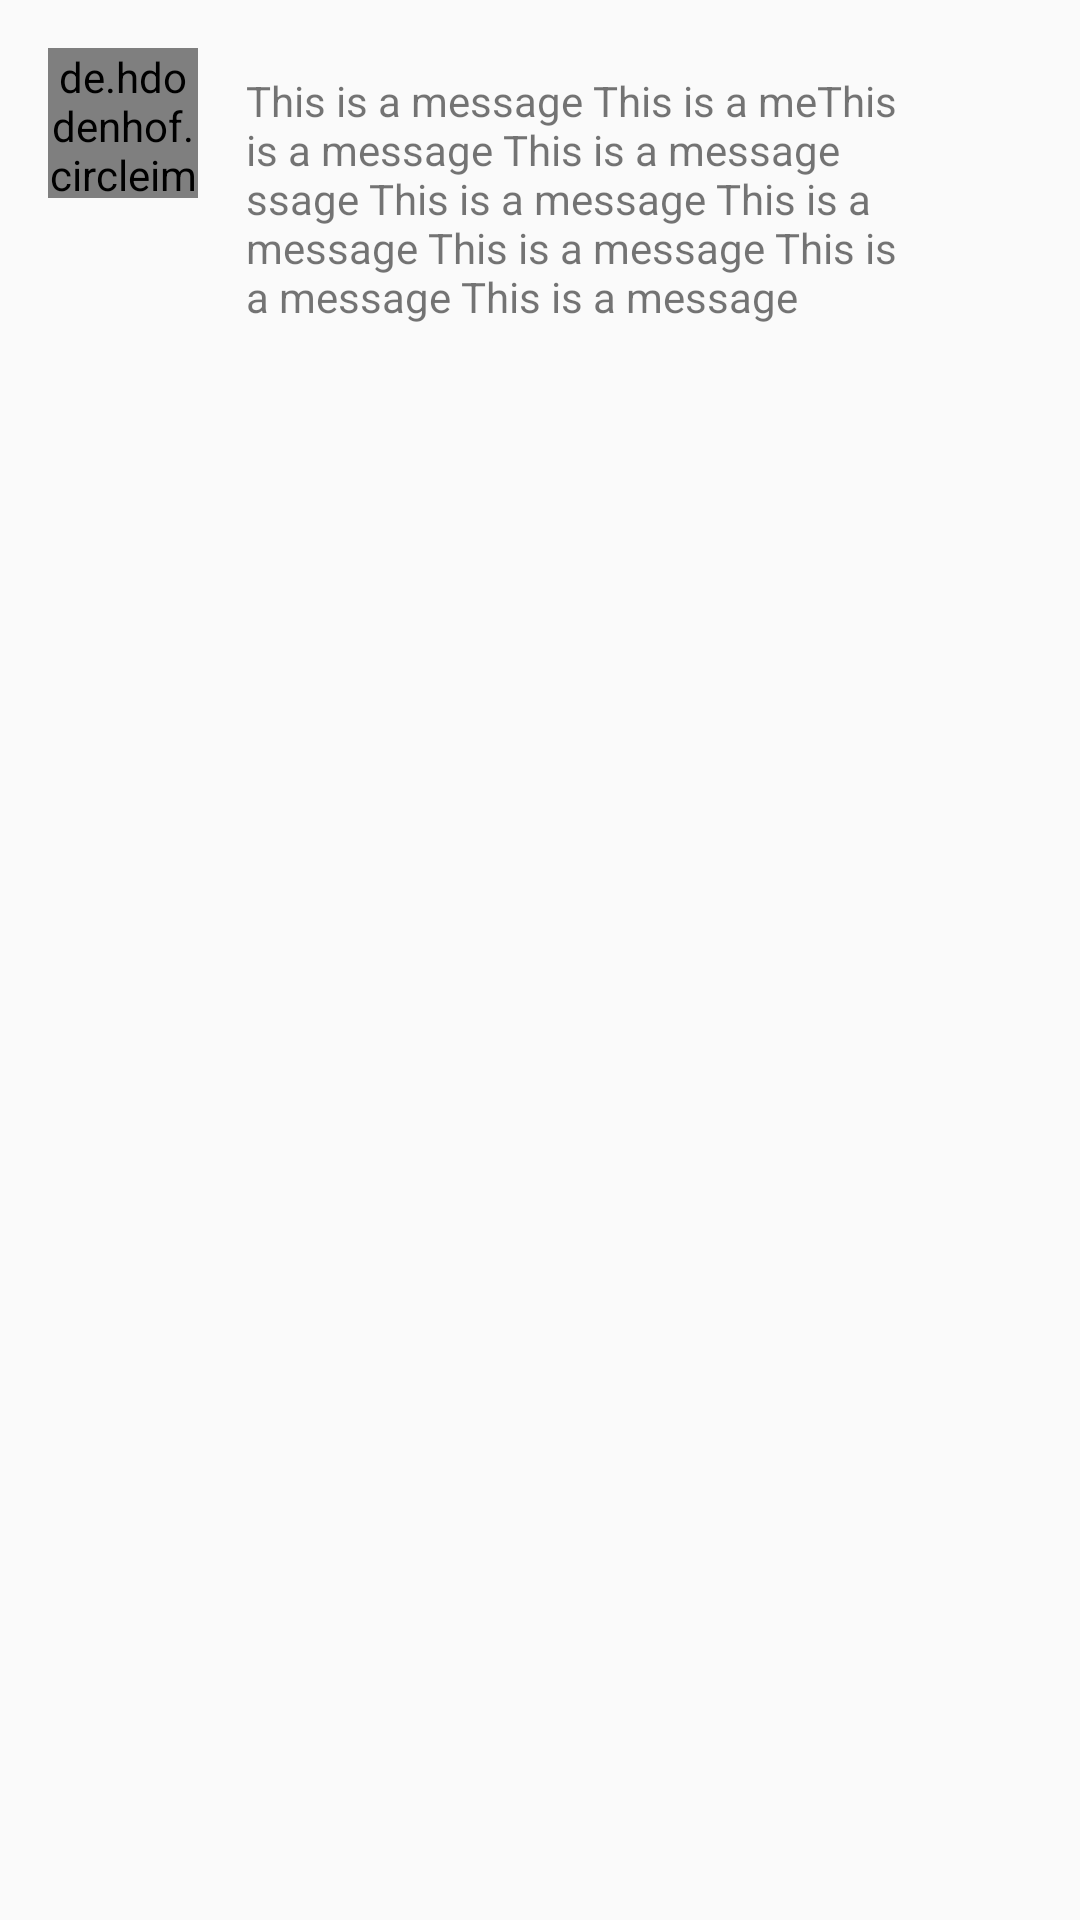

Produce the Android XML layout that renders to this screen, including the resource entries it uses.
<!-- AndroidManifest.xml: application theme AppTheme -->
<!-- res/layout/chat_from_row.xml -->
<?xml version="1.0" encoding="utf-8"?>
<androidx.constraintlayout.widget.ConstraintLayout
    xmlns:android="http://schemas.android.com/apk/res/android"
    xmlns:app="http://schemas.android.com/apk/res-auto"
    android:layout_width="match_parent"
    android:layout_height="wrap_content">

    <de.hdodenhof.circleimageview.CircleImageView
        android:id="@+id/chat_from_profile_image"
        android:layout_width="50dp"
        android:layout_height="50dp"
        android:layout_marginStart="16dp"
        android:layout_marginTop="16dp"
        app:layout_constraintStart_toStartOf="parent"
        app:layout_constraintTop_toTopOf="parent"
        app:srcCompat="@android:drawable/btn_star_big_on" />

    <TextView
        android:id="@+id/chat_from_message_text"
        android:layout_width="wrap_content"
        android:layout_height="wrap_content"
        android:layout_marginStart="8dp"
        android:padding="@dimen/padding_message"
        android:maxWidth="240dp"
        android:background="@drawable/rounded_edittext"
        android:text="@string/dummy_text_chat"
        app:layout_constraintEnd_toEndOf="parent"
        app:layout_constraintHorizontal_bias="0.0"
        app:layout_constraintStart_toEndOf="@+id/chat_from_profile_image"
        app:layout_constraintTop_toTopOf="@+id/chat_from_profile_image" />
</androidx.constraintlayout.widget.ConstraintLayout>
<!-- resources referenced by this layout -->
<resources>
  <dimen name="padding_message">8dp</dimen>
  <string name="dummy_text_chat">This is a message This is a meThis is a message This is a message ssage This is a message This is a message This is a message This is a message This is a message</string>
  <style name="AppTheme" parent="Theme.AppCompat.Light.DarkActionBar">
          
          <item name="colorPrimary">@color/dark_blue_background_button</item>
          <item name="colorPrimaryDark">@android:color/background_dark</item>
          <item name="colorAccent">@color/colorAccent</item>
      </style>
  <color name="dark_blue_background_button">#F3812C</color>
  <color name="colorAccent">#03DAC5</color>
</resources>
